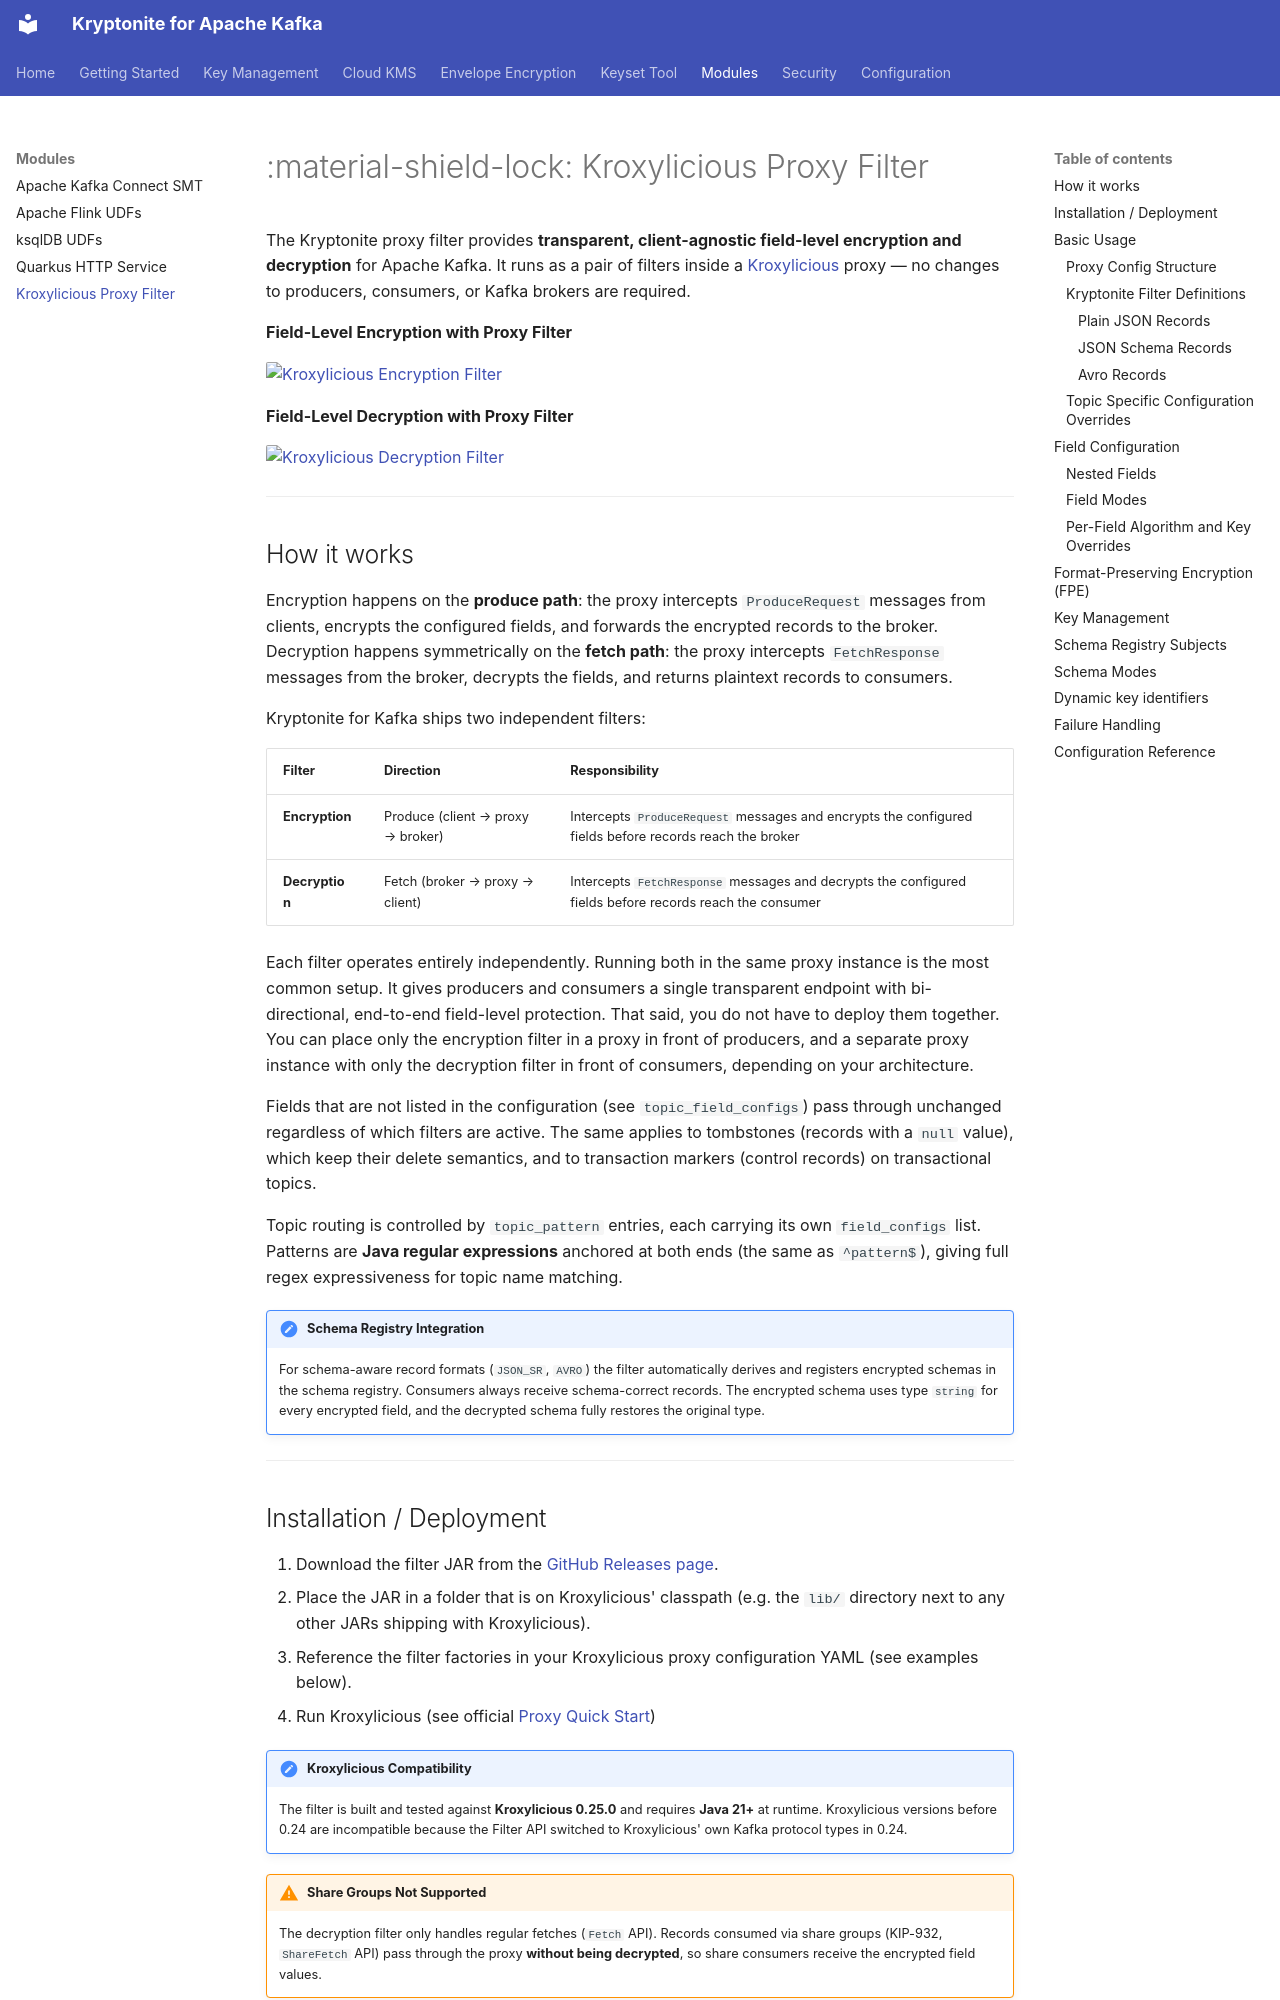

repository: hpgrahsl/kryptonite-for-kafka · page: modules/kroxylicious-filter/index.html · generator: mkdocs

# :material-shield-lock: Kroxylicious Proxy Filter

The Kryptonite proxy filter provides **transparent, client-agnostic field-level encryption and decryption** for Apache Kafka. It runs as a pair of filters inside a [Kroxylicious](https://kroxylicious.io) proxy — no changes to producers, consumers, or Kafka brokers are required.


**Field-Level Encryption with Proxy Filter**

<div class="k4k-module-img">
<a href="../assets/images/8a_kroxylicious_filter_encryption.png" class="glightbox" data-glightbox="type: image"><img src="../assets/images/8a_kroxylicious_filter_encryption.png" alt="Kroxylicious Encryption Filter"></a>
</div>

**Field-Level Decryption with Proxy Filter**

<div class="k4k-module-img">
<a href="../assets/images/8b_kroxylicious_filter_decryption.png" class="glightbox" data-glightbox="type: image"><img src="../assets/images/8b_kroxylicious_filter_decryption.png" alt="Kroxylicious Decryption Filter"></a>
</div>

---

## How it works

Encryption happens on the **produce path**: the proxy intercepts `ProduceRequest` messages from clients, encrypts the configured fields, and forwards the encrypted records to the broker. Decryption happens symmetrically on the **fetch path**: the proxy intercepts `FetchResponse` messages from the broker, decrypts the fields, and returns plaintext records to consumers.

Kryptonite for Kafka ships two independent filters:

| Filter | Direction | Responsibility |
|---|---|---|
| **Encryption** | Produce (client → proxy → broker) | Intercepts `ProduceRequest` messages and encrypts the configured fields before records reach the broker |
| **Decryption** | Fetch (broker → proxy → client) | Intercepts `FetchResponse` messages and decrypts the configured fields before records reach the consumer |

Each filter operates entirely independently. Running both in the same proxy instance is the most common setup. It gives producers and consumers a single transparent endpoint with bi-directional, end-to-end field-level protection. That said, you do not have to deploy them together. You can place only the encryption filter in a proxy in front of producers, and a separate proxy instance with only the decryption filter in front of consumers, depending on your architecture.

Fields that are not listed in the configuration (see `topic_field_configs`) pass through unchanged regardless of which filters are active. The same applies to tombstones (records with a `null` value), which keep their delete semantics, and to transaction markers (control records) on transactional topics.

Topic routing is controlled by `topic_pattern` entries, each carrying its own `field_configs` list. Patterns are **Java regular expressions** anchored at both ends (the same as `^pattern$`), giving full regex expressiveness for topic name matching.

!!! note "Schema Registry Integration"
    For schema-aware record formats (`JSON_SR`, `AVRO`) the filter automatically derives and registers encrypted schemas in the schema registry. Consumers always receive schema-correct records. The encrypted schema uses type `string` for every encrypted field, and the decrypted schema fully restores the original type.

---
